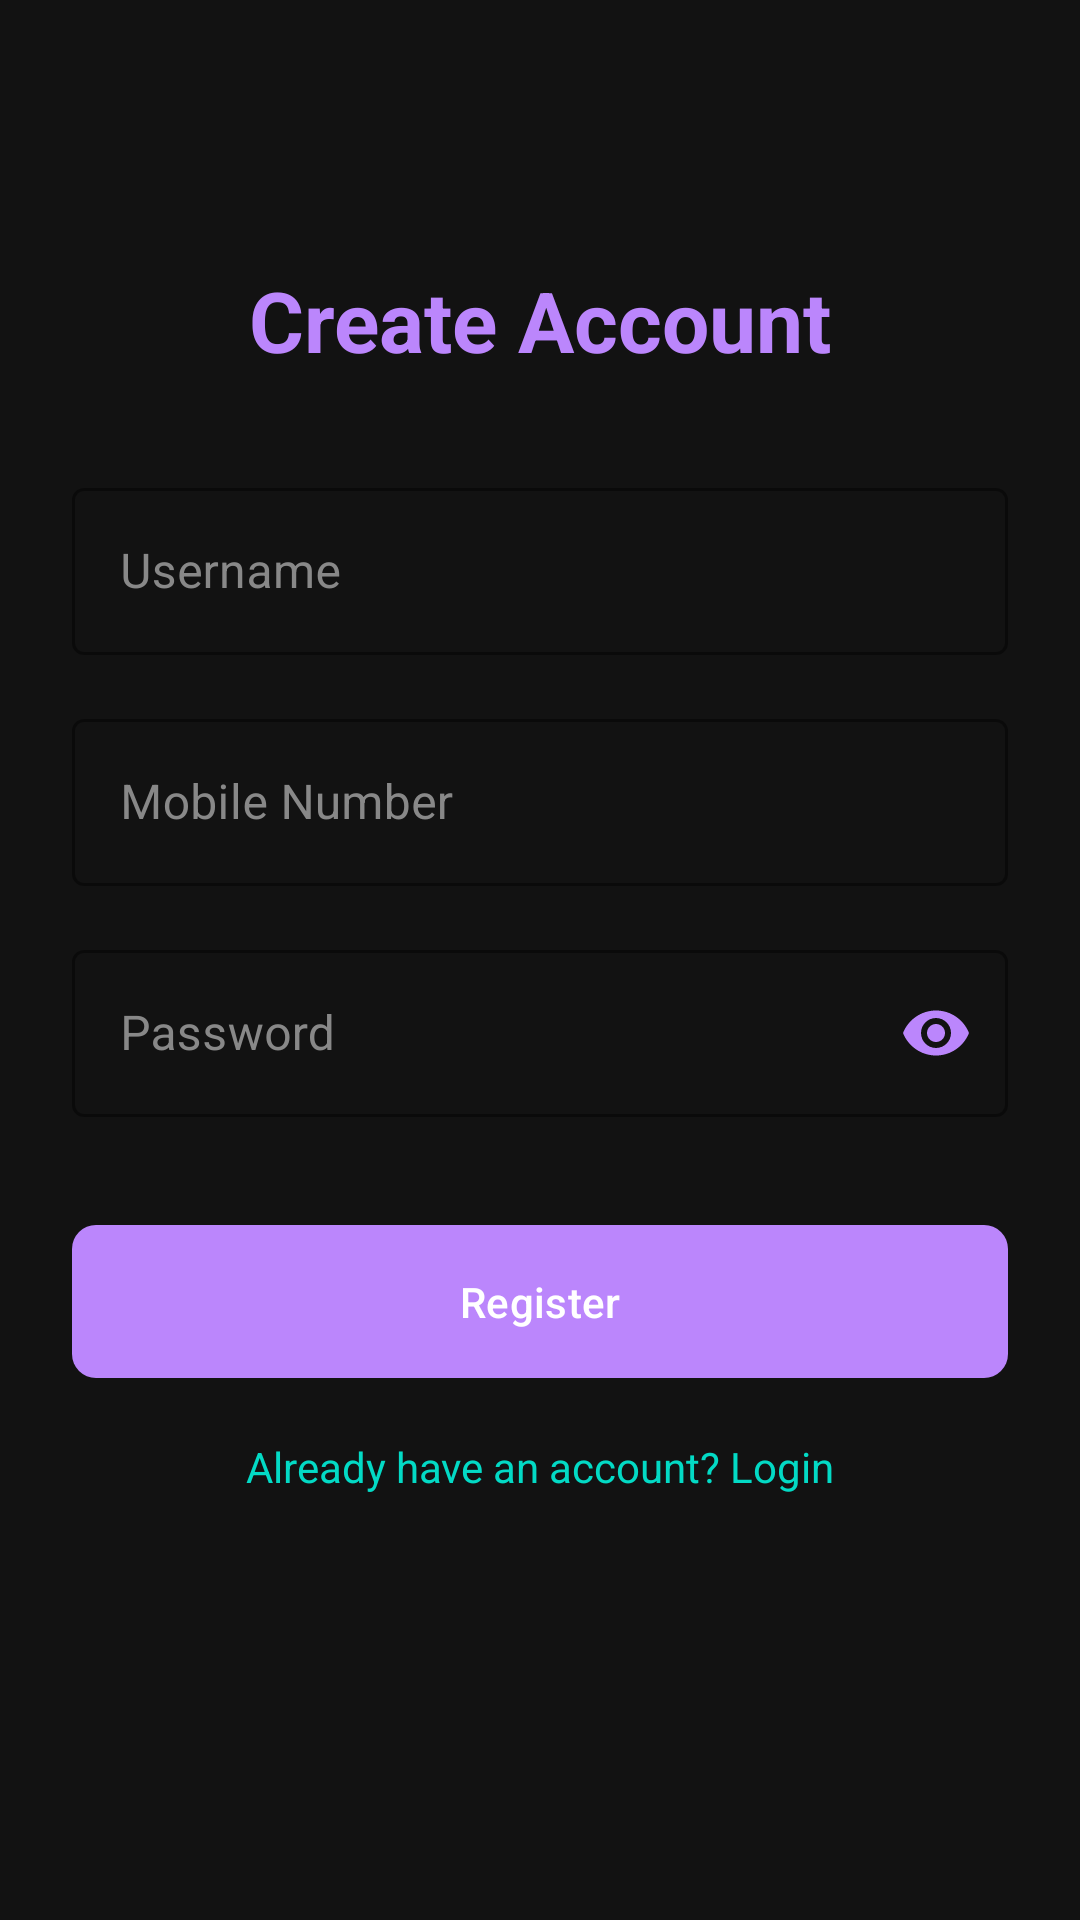

Here is an Android app screen rendered from its layout file. Give the layout XML and the strings, colors and styles it references.
<!-- AndroidManifest.xml: application theme Theme.VaaniBridge -->
<!-- res/layout/activity_register.xml -->
<?xml version="1.0" encoding="utf-8"?>
<androidx.constraintlayout.widget.ConstraintLayout xmlns:android="http://schemas.android.com/apk/res/android"
    xmlns:app="http://schemas.android.com/apk/res-auto"
    xmlns:tools="http://schemas.android.com/tools"
    android:layout_width="match_parent"
    android:layout_height="match_parent"
    android:background="#121212"
    android:padding="24dp"
    tools:context=".RegisterActivity">

    <TextView
        android:id="@+id/tvTitle"
        android:layout_width="wrap_content"
        android:layout_height="wrap_content"
        android:layout_marginTop="64dp"
        android:text="Create Account"
        android:textColor="#BB86FC"
        android:textSize="28sp"
        android:textStyle="bold"
        app:layout_constraintEnd_toEndOf="parent"
        app:layout_constraintStart_toStartOf="parent"
        app:layout_constraintTop_toTopOf="parent" />

    <com.google.android.material.textfield.TextInputLayout
        android:id="@+id/tilUsername"
        style="@style/Widget.MaterialComponents.TextInputLayout.OutlinedBox"
        android:layout_width="match_parent"
        android:layout_height="wrap_content"
        android:layout_marginTop="32dp"
        android:hint="Username"
        android:textColorHint="#888888"
        app:boxStrokeColor="#BB86FC"
        app:hintTextColor="#BB86FC"
        app:layout_constraintTop_toBottomOf="@id/tvTitle">

        <com.google.android.material.textfield.TextInputEditText
            android:id="@+id/etUsername"
            android:layout_width="match_parent"
            android:layout_height="wrap_content"
            android:textColor="@color/white" />
    </com.google.android.material.textfield.TextInputLayout>

    <com.google.android.material.textfield.TextInputLayout
        android:id="@+id/tilPhone"
        style="@style/Widget.MaterialComponents.TextInputLayout.OutlinedBox"
        android:layout_width="match_parent"
        android:layout_height="wrap_content"
        android:layout_marginTop="16dp"
        android:hint="Mobile Number"
        android:textColorHint="#888888"
        app:boxStrokeColor="#BB86FC"
        app:hintTextColor="#BB86FC"
        app:layout_constraintTop_toBottomOf="@id/tilUsername">

        <com.google.android.material.textfield.TextInputEditText
            android:id="@+id/etPhone"
            android:layout_width="match_parent"
            android:layout_height="wrap_content"
            android:inputType="phone"
            android:textColor="@color/white" />
    </com.google.android.material.textfield.TextInputLayout>

    <com.google.android.material.textfield.TextInputLayout
        android:id="@+id/tilPassword"
        style="@style/Widget.MaterialComponents.TextInputLayout.OutlinedBox"
        android:layout_width="match_parent"
        android:layout_height="wrap_content"
        android:layout_marginTop="16dp"
        android:hint="Password"
        android:textColorHint="#888888"
        app:boxStrokeColor="#BB86FC"
        app:hintTextColor="#BB86FC"
        app:passwordToggleEnabled="true"
        app:passwordToggleTint="#BB86FC"
        app:layout_constraintTop_toBottomOf="@id/tilPhone">

        <com.google.android.material.textfield.TextInputEditText
            android:id="@+id/etPassword"
            android:layout_width="match_parent"
            android:layout_height="wrap_content"
            android:inputType="textPassword"
            android:textColor="@color/white" />
    </com.google.android.material.textfield.TextInputLayout>

    <com.google.android.material.button.MaterialButton
        android:id="@+id/btnRegister"
        android:layout_width="match_parent"
        android:layout_height="wrap_content"
        android:layout_marginTop="32dp"
        android:padding="16dp"
        android:text="Register"
        android:textAllCaps="false"
        app:backgroundTint="#BB86FC"
        app:cornerRadius="8dp"
        app:layout_constraintTop_toBottomOf="@id/tilPassword" />

    <TextView
        android:id="@+id/tvLogin"
        android:layout_width="wrap_content"
        android:layout_height="wrap_content"
        android:layout_marginTop="16dp"
        android:text="Already have an account? Login"
        android:textColor="#03DAC5"
        app:layout_constraintEnd_toEndOf="parent"
        app:layout_constraintStart_toStartOf="parent"
        app:layout_constraintTop_toBottomOf="@id/btnRegister" />

    <ProgressBar
        android:id="@+id/progressBar"
        android:layout_width="wrap_content"
        android:layout_height="wrap_content"
        android:visibility="gone"
        app:layout_constraintBottom_toBottomOf="parent"
        app:layout_constraintEnd_toEndOf="parent"
        app:layout_constraintStart_toStartOf="parent"
        app:layout_constraintTop_toTopOf="parent" />

</androidx.constraintlayout.widget.ConstraintLayout>
<!-- resources referenced by this layout -->
<resources>
  <style name="Theme.VaaniBridge" parent="Base.Theme.VaaniBridge" />
  <style name="Base.Theme.VaaniBridge" parent="Theme.Material3.DayNight.NoActionBar">
          
          
      </style>
  <!-- not gathered from this repository: default colours our renderer supplied (Android Studio template values) -->
  <color name="white">#FFFFFFFF</color>
</resources>
